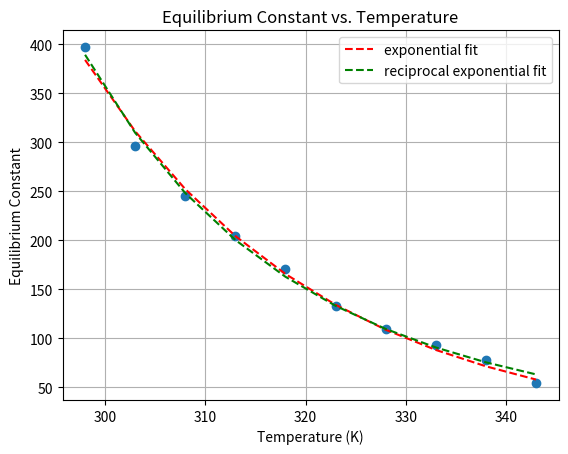

Generate this figure with matplotlib:
# Curve Fit Functions
import scipy
import numpy as np
import matplotlib.pyplot as plt

def exponential(x, a, b):
    return a * np.exp(b * x)

def reciprocal_exponential(x, a, b):
    return a * np.exp(b / x)

x = np.array([i+273 for i in range(25, 75, 5)])
y = np.array([3.97E+02, 2.96E+02, 2.45E+02, 2.04E+02, 1.71E+02, 1.33E+02, 1.09E+02, 9.35E+01, 7.80E+01, 5.41E+01])

plt.figure()
plt.plot(x, y, 'o')

popt, pcov = scipy.optimize.curve_fit(exponential, x, y, p0=[9E7, -0.01])
print(popt)
print(pcov)
# R^2 Value
residuals = y - exponential(x, *popt)
ss_res = np.sum(residuals**2)
ss_tot = np.sum((y - np.mean(y))**2)
r_squared = 1 - (ss_res / ss_tot)
print(r_squared)

plt.plot(x, exponential(x, *popt), 'r--', label='exponential fit')

popt, pcov = scipy.optimize.curve_fit(reciprocal_exponential, x, y)
print(popt)
print(pcov)
# R^2 Value
residuals = y - reciprocal_exponential(x, *popt)
ss_res = np.sum(residuals**2)
ss_tot = np.sum((y - np.mean(y))**2)
r_squared = 1 - (ss_res / ss_tot)
print(r_squared)

plt.plot(x, reciprocal_exponential(x, *popt), 'g--', label='reciprocal exponential fit')
plt.legend(loc=1)
plt.grid()
plt.xlabel('Temperature (K)')
plt.ylabel('Equilibrium Constant')
plt.title('Equilibrium Constant vs. Temperature')
plt.show()
